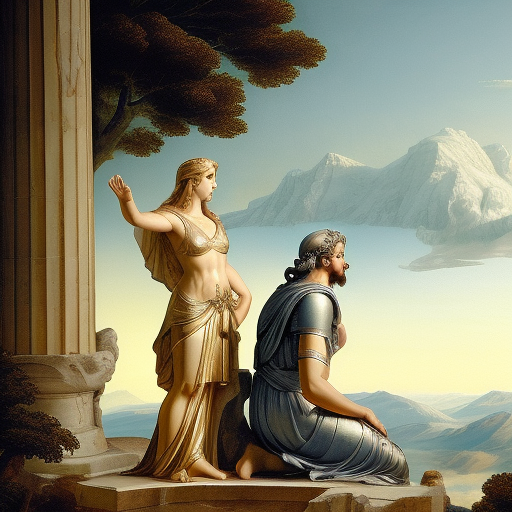
Generation parameters embedded in this image by AUTOMATIC1111 Stable Diffusion web UI or a fork of it (Forge, ...) (PNG 'parameters' text chunk):
Athena pleads with Zeus on Mount Olympus for Odysseus' safe return home
Steps: 20, Sampler: Euler a, CFG scale: 9, Seed: 1825164586, Size: 512x512, Model hash: fc2511737a, Model: chilloutmix_NiPrunedFp32Fix